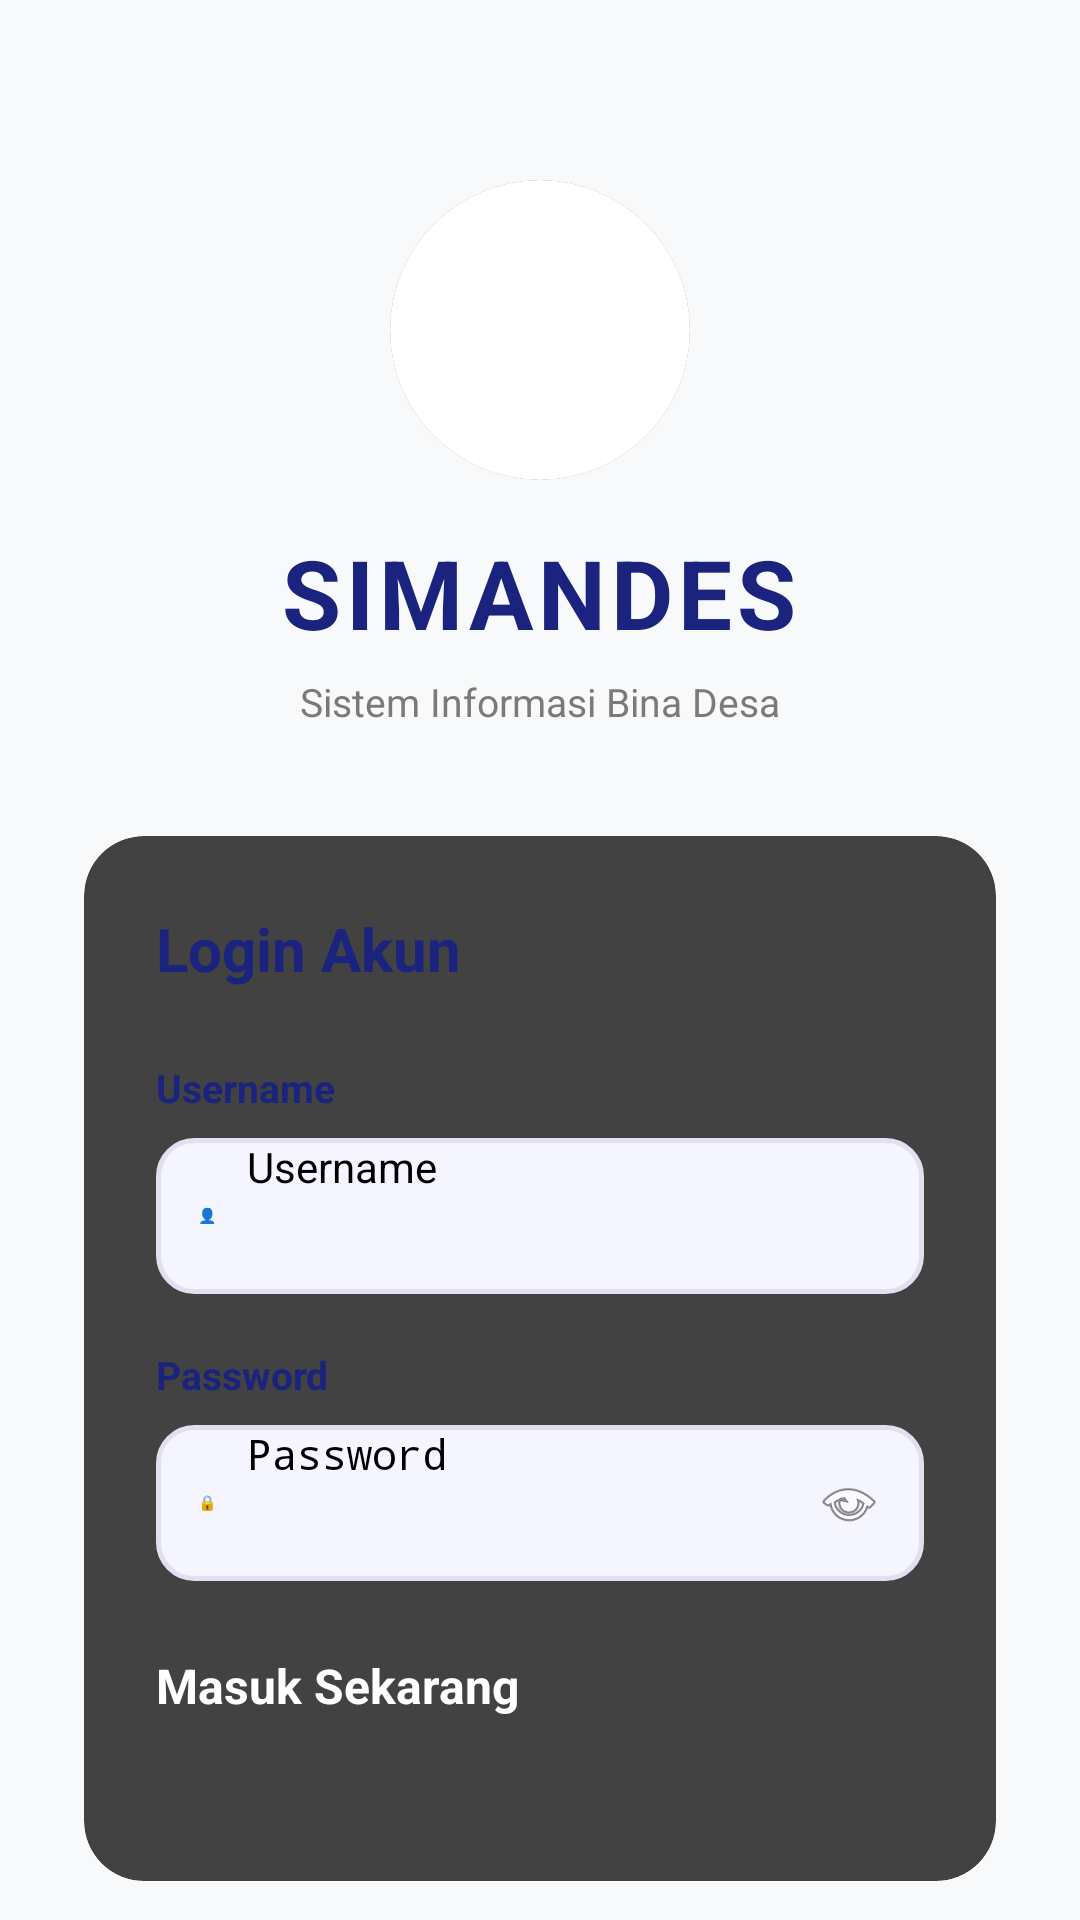

Reconstruct the res/layout file that produces this screen, plus the resources it refers to.
<!-- AndroidManifest.xml: application theme Theme.FarelBreak -->
<!-- res/layout/activity_login.xml -->
<?xml version="1.0" encoding="utf-8"?>
<ScrollView xmlns:android="http://schemas.android.com/apk/res/android"
    xmlns:app="http://schemas.android.com/apk/res-auto"
    android:layout_width="match_parent"
    android:layout_height="match_parent"
    android:background="@color/simandes_bg"
    android:fillViewport="true">

    <LinearLayout
        android:layout_width="match_parent"
        android:layout_height="wrap_content"
        android:orientation="vertical"
        android:paddingHorizontal="28dp"
        android:paddingTop="60dp"
        android:paddingBottom="40dp">

        <LinearLayout
            android:layout_width="match_parent"
            android:layout_height="wrap_content"
            android:orientation="vertical"
            android:gravity="center"
            android:layout_marginBottom="36dp">

            <androidx.cardview.widget.CardView
                android:layout_width="100dp"
                android:layout_height="100dp"
                app:cardCornerRadius="50dp"
                app:cardElevation="10dp">
                <ImageView
                    android:layout_width="match_parent"
                    android:layout_height="match_parent"
                    android:src="@drawable/ic_launcher_foreground"
                    android:padding="12dp"
                    android:background="@color/white"
                    android:scaleType="centerInside" />
            </androidx.cardview.widget.CardView>

            <TextView
                android:layout_width="wrap_content"
                android:layout_height="wrap_content"
                android:layout_marginTop="16dp"
                android:text="SIMANDES"
                android:textSize="32sp"
                android:textStyle="bold"
                android:textColor="@color/simandes_navy"
                android:letterSpacing="0.05" />

            <TextView
                android:layout_width="wrap_content"
                android:layout_height="wrap_content"
                android:layout_marginTop="6dp"
                android:text="Sistem Informasi Bina Desa"
                android:textSize="13sp"
                android:textColor="@color/text_secondary"
                android:gravity="center" />
        </LinearLayout>

        <androidx.cardview.widget.CardView
            android:layout_width="match_parent"
            android:layout_height="wrap_content"
            android:layout_marginBottom="20dp"
            app:cardCornerRadius="20dp"
            app:cardElevation="6dp">

            <LinearLayout
                android:layout_width="match_parent"
                android:layout_height="wrap_content"
                android:orientation="vertical"
                android:padding="24dp">

                <TextView
                    android:layout_width="wrap_content"
                    android:layout_height="wrap_content"
                    android:text="Login Akun"
                    android:textSize="20sp"
                    android:textStyle="bold"
                    android:textColor="@color/simandes_navy"
                    android:layout_marginBottom="24dp" />

                <TextView
                    android:layout_width="wrap_content"
                    android:layout_height="wrap_content"
                    android:text="Username"
                    android:textSize="13sp"
                    android:textStyle="bold"
                    android:textColor="@color/simandes_navy"
                    android:layout_marginBottom="8dp" />

                <LinearLayout
                    android:layout_width="match_parent"
                    android:layout_height="52dp"
                    android:background="@drawable/bg_input_field"
                    android:orientation="horizontal"
                    android:gravity="center_vertical"
                    android:paddingHorizontal="14dp"
                    android:layout_marginBottom="18dp">
                    <TextView android:layout_width="wrap_content" android:layout_height="wrap_content" android:text="👤" android:layout_marginEnd="10dp" />
                    <EditText
                        android:id="@+id/etUsername"
                        android:layout_width="match_parent"
                        android:layout_height="match_parent"
                        android:background="@null"
                        android:hint="Username"
                        android:textSize="14sp"
                        android:singleLine="true" />
                </LinearLayout>

                <TextView
                    android:layout_width="wrap_content"
                    android:layout_height="wrap_content"
                    android:text="Password"
                    android:textSize="13sp"
                    android:textStyle="bold"
                    android:textColor="@color/simandes_navy"
                    android:layout_marginBottom="8dp" />

                <LinearLayout
                    android:layout_width="match_parent"
                    android:layout_height="52dp"
                    android:background="@drawable/bg_input_field"
                    android:orientation="horizontal"
                    android:gravity="center_vertical"
                    android:paddingHorizontal="14dp"
                    android:layout_marginBottom="24dp">
                    <TextView android:layout_width="wrap_content" android:layout_height="wrap_content" android:text="🔒" android:layout_marginEnd="10dp" />
                    <EditText
                        android:id="@+id/etPassword"
                        android:layout_width="0dp"
                        android:layout_height="match_parent"
                        android:layout_weight="1"
                        android:background="@null"
                        android:hint="Password"
                        android:textSize="14sp"
                        android:inputType="textPassword"
                        android:singleLine="true" />
                    <ImageView
                        android:id="@+id/ivTogglePassword"
                        android:layout_width="22dp"
                        android:layout_height="22dp"
                        android:src="@android:drawable/ic_menu_view" />
                </LinearLayout>

                <Button
                    android:id="@+id/btnLogin"
                    android:layout_width="match_parent"
                    android:layout_height="52dp"
                    android:text="Masuk Sekarang"
                    android:textSize="16sp"
                    android:textStyle="bold"
                    android:textColor="@color/white"
                    android:backgroundTint="@color/simandes_navy" />

            </LinearLayout>
        </androidx.cardview.widget.CardView>

        <TextView
            android:id="@+id/tvToRegister"
            android:layout_width="match_parent"
            android:layout_height="wrap_content"
            android:text="Belum punya akun? Daftar Sekarang"
            android:textSize="13sp"
            android:textColor="@color/simandes_navy"
            android:gravity="center"
            android:textStyle="bold"
            android:padding="10dp"
            android:clickable="true"
            android:focusable="true" />

    </LinearLayout>
</ScrollView>
<!-- resources referenced by this layout -->
<resources>
  <color name="simandes_bg">#F8F9FA</color>
  <color name="simandes_navy">#1A237E</color>
  <color name="text_secondary">#7A7A7A</color>
  <color name="white">#FFFFFF</color>
  <!-- drawable bg_input_field (drawable) -->
  <?xml version="1.0" encoding="utf-8"?>
  <shape xmlns:android="http://schemas.android.com/apk/res/android"
      android:shape="rectangle">
      <solid android:color="#F5F5FF" />
      <stroke
          android:width="1.5dp"
          android:color="#E0E0F0" />
      <corners android:radius="12dp" />
  </shape>
</resources>
